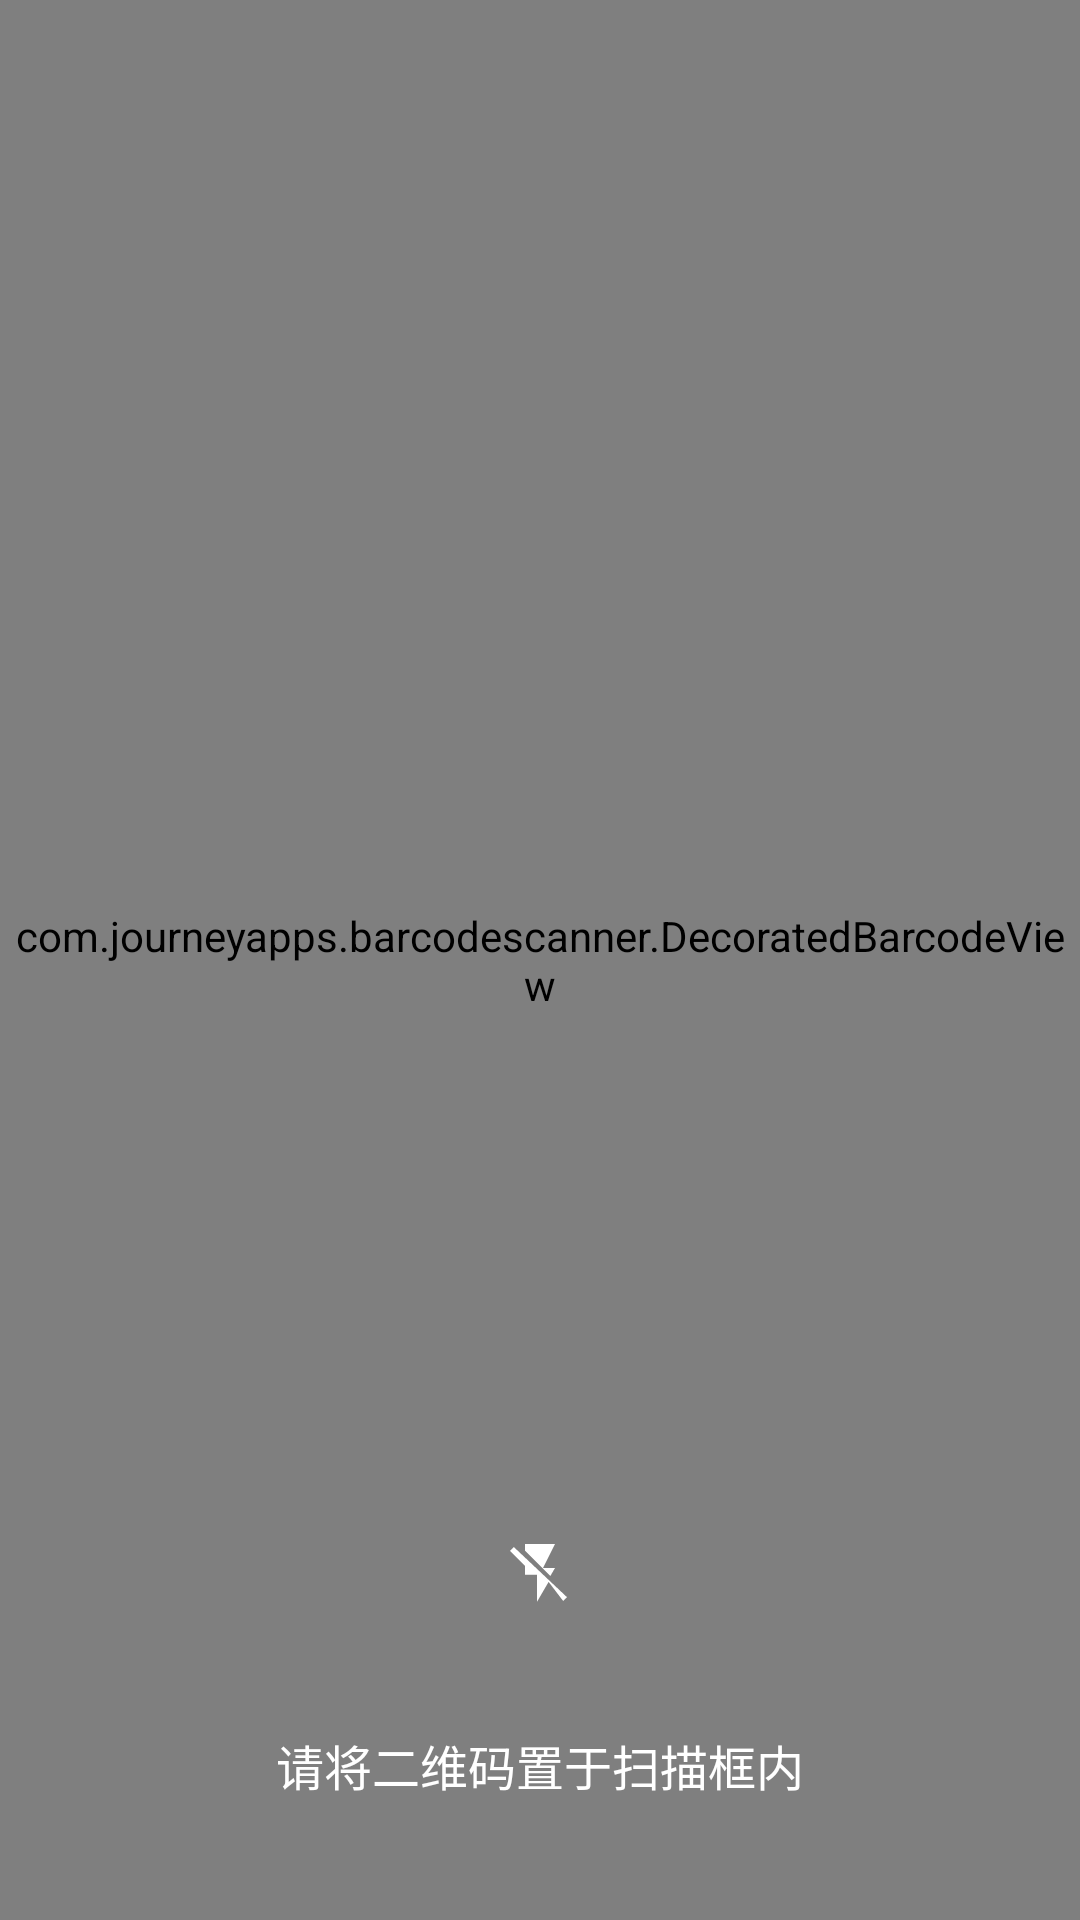

Here is an Android app screen rendered from its layout file. Give the layout XML and the strings, colors and styles it references.
<!-- AndroidManifest.xml: activity theme Theme.VinScanner.NoActionBar -->
<!-- res/layout/activity_scan.xml -->
<?xml version="1.0" encoding="utf-8"?>
<FrameLayout xmlns:android="http://schemas.android.com/apk/res/android"
    xmlns:app="http://schemas.android.com/apk/res-auto"
    android:layout_width="match_parent"
    android:layout_height="match_parent"
    android:background="@android:color/black">

    <com.journeyapps.barcodescanner.DecoratedBarcodeView
        android:id="@+id/barcode_scanner"
        android:layout_width="match_parent"
        android:layout_height="match_parent"
        app:zxing_scanner_layout="@layout/custom_barcode_scanner" />

    
    <LinearLayout
        android:layout_width="wrap_content"
        android:layout_height="wrap_content"
        android:layout_gravity="bottom|center_horizontal"
        android:layout_marginBottom="28dp"
        android:gravity="center_horizontal"
        android:orientation="vertical">

        <ImageButton
            android:id="@+id/torch_button"
            android:layout_width="56dp"
            android:layout_height="56dp"
            android:background="@drawable/torch_button_background"
            android:contentDescription="@string/action_torch_on"
            android:src="@drawable/ic_flash_off"
            android:tint="#ffffff" />

        <TextView
            android:id="@+id/scan_hint"
            android:layout_width="wrap_content"
            android:layout_height="wrap_content"
            android:layout_marginTop="12dp"
            android:padding="12dp"
            android:text="@string/scan_hint"
            android:textColor="#ffffff"
            android:textSize="16sp" />

    </LinearLayout>

</FrameLayout>
<!-- res/layout/custom_barcode_scanner.xml (included above) -->
<?xml version="1.0" encoding="utf-8"?>
<FrameLayout xmlns:android="http://schemas.android.com/apk/res/android"
    xmlns:app="http://schemas.android.com/apk/res-auto"
    android:layout_width="match_parent"
    android:layout_height="match_parent">

    <com.journeyapps.barcodescanner.BarcodeView
        android:id="@+id/zxing_barcode_surface"
        android:layout_width="match_parent"
        android:layout_height="match_parent"
        app:zxing_framing_rect_width="250dp"
        app:zxing_framing_rect_height="250dp" />

    <com.journeyapps.barcodescanner.ViewfinderView
        android:id="@+id/zxing_viewfinder_view"
        android:layout_width="match_parent"
        android:layout_height="match_parent"
        app:zxing_possible_result_points="#c0c0c0"
        app:zxing_result_view="#b7adae88"
        app:zxing_viewfinder_laser="#ffcc0000"
        app:zxing_viewfinder_mask="#60000000" />

    <TextView
        android:id="@+id/zxing_status_view"
        android:layout_width="wrap_content"
        android:layout_height="wrap_content"
        android:layout_gravity="bottom|center_horizontal"
        android:layout_marginBottom="16dp"
        android:background="@color/primary_dark"
        android:padding="12dp"
        android:text=""
        android:visibility="gone"
        android:textColor="#ffffff" />

</FrameLayout>
<!-- resources referenced by this layout -->
<resources>
  <color name="primary_dark">#303F9F</color>
  <!-- drawable ic_flash_off (drawable) -->
  <vector xmlns:android="http://schemas.android.com/apk/res/android"
      android:width="24dp"
      android:height="24dp"
      android:viewportWidth="24"
      android:viewportHeight="24"
      android:tint="#FFFFFF">
      <path
          android:fillColor="@android:color/white"
          android:pathData="M3.27,3L2,4.27l5,5v3h4v9l3.87,-6.64L19.73,21 21,19.73L3.27,3zM17,10h-4l4,-8H7v2.18l8.46,8.46L17,10z" />
  </vector>
  <string name="action_torch_on">开启手电筒</string>
  <string name="scan_hint">请将二维码置于扫描框内</string>
  <style name="Theme.VinScanner.NoActionBar" parent="Theme.VinScanner">
          <item name="windowActionBar">false</item>
          <item name="windowNoTitle">true</item>
      </style>
  <style name="Theme.VinScanner" parent="Theme.MaterialComponents.DayNight.DarkActionBar">
          <item name="colorPrimary">@color/primary</item>
          <item name="colorPrimaryDark">@color/primary_dark</item>
          <item name="colorAccent">@color/accent</item>
          <item name="android:windowBackground">@color/bg_window</item>
          <item name="android:statusBarColor" tools:targetApi="l">@color/primary_dark</item>
      </style>
  <color name="primary">#3F51B5</color>
  <color name="accent">#FF4081</color>
  <color name="bg_window">#FAFAFA</color>
</resources>
